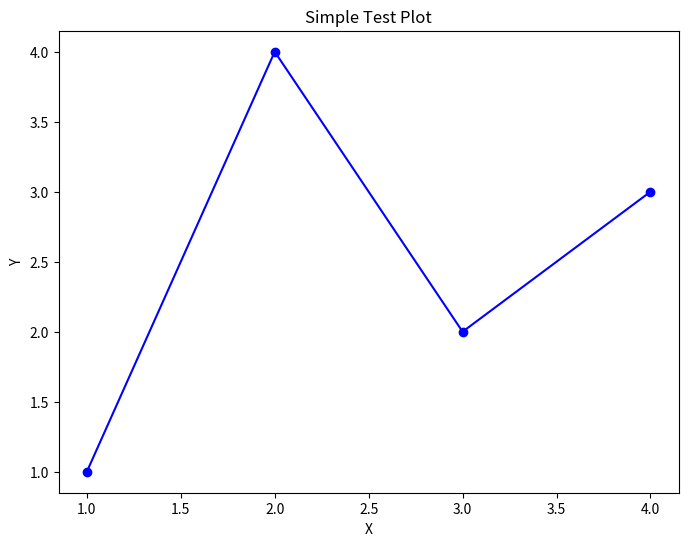
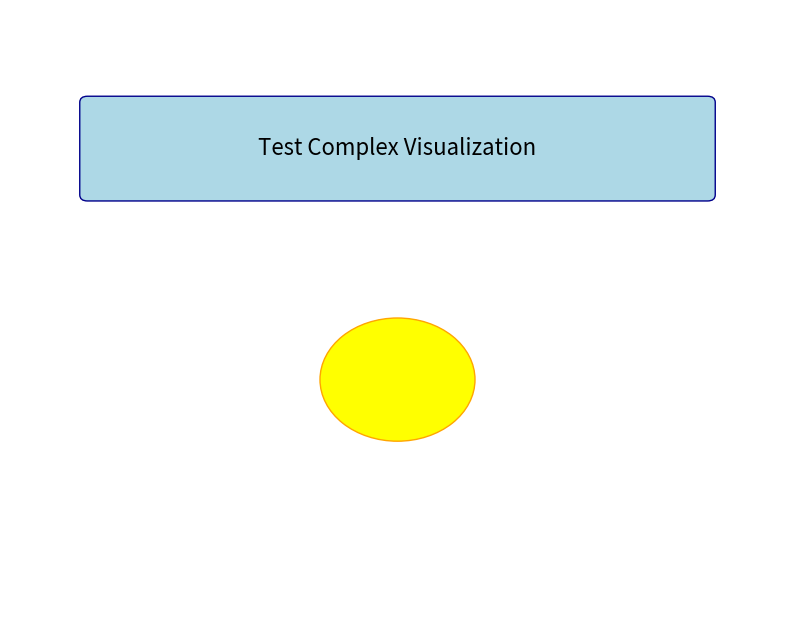

The matplotlib source for these figures, in order:
#!/usr/bin/env python3
"""
Simple matplotlib test to debug static visualization issues.
"""

import matplotlib

matplotlib.use("Agg")  # Use non-interactive backend
from pathlib import Path

import matplotlib.pyplot as plt


def test_simple_plot():
    """Test basic matplotlib functionality."""

    # Create a simple plot
    fig, ax = plt.subplots(figsize=(8, 6))
    ax.plot([1, 2, 3, 4], [1, 4, 2, 3], "bo-")
    ax.set_title("Simple Test Plot")
    ax.set_xlabel("X")
    ax.set_ylabel("Y")

    # Save the plot
    output_path = "test_simple_plot.png"
    plt.savefig(output_path, dpi=150, bbox_inches="tight")
    plt.close(fig)

    # Check if file was created
    if Path(output_path).exists():
        size = Path(output_path).stat().st_size
        print(f"✅ Simple plot created: {output_path} ({size} bytes)")
        if size > 0:
            return True
        else:
            print("❌ File created but empty")
            return False
    else:
        print("❌ File not created")
        return False


def test_complex_plot():
    """Test more complex matplotlib features."""

    from matplotlib.patches import Circle, FancyBboxPatch

    fig, ax = plt.subplots(figsize=(10, 8))
    ax.set_xlim(0, 10)
    ax.set_ylim(0, 10)
    ax.axis("off")

    # Add some shapes
    box = FancyBboxPatch(
        (1, 7),
        8,
        1.5,
        boxstyle="round,pad=0.1",
        facecolor="lightblue",
        edgecolor="darkblue",
    )
    ax.add_patch(box)

    # Add text
    ax.text(
        5, 7.75, "Test Complex Visualization", fontsize=16, ha="center", va="center"
    )

    # Add circle
    circle = Circle((5, 4), 1, facecolor="yellow", edgecolor="orange")
    ax.add_patch(circle)

    # Save
    output_path = "test_complex_plot.png"
    plt.savefig(
        output_path, dpi=150, bbox_inches="tight", facecolor="white", edgecolor="none"
    )
    plt.close(fig)

    # Check
    if Path(output_path).exists():
        size = Path(output_path).stat().st_size
        print(f"✅ Complex plot created: {output_path} ({size} bytes)")
        return size > 0
    else:
        print("❌ Complex plot not created")
        return False


if __name__ == "__main__":
    print("🧪 Testing matplotlib functionality...")

    print("\n1. Simple plot test:")
    simple_ok = test_simple_plot()

    print("\n2. Complex plot test:")
    complex_ok = test_complex_plot()

    print(f"\n📊 Results:")
    print(f"  Simple plot: {'✅' if simple_ok else '❌'}")
    print(f"  Complex plot: {'✅' if complex_ok else '❌'}")

    if simple_ok and complex_ok:
        print("🎉 Matplotlib working correctly!")
    else:
        print("⚠️ Matplotlib issues detected")

    # Show created files
    print("\nFiles created:")
    for filename in ["test_simple_plot.png", "test_complex_plot.png"]:
        if Path(filename).exists():
            size = Path(filename).stat().st_size
            print(f"  • {filename} ({size} bytes)")
        else:
            print(f"  • {filename} (not found)")
